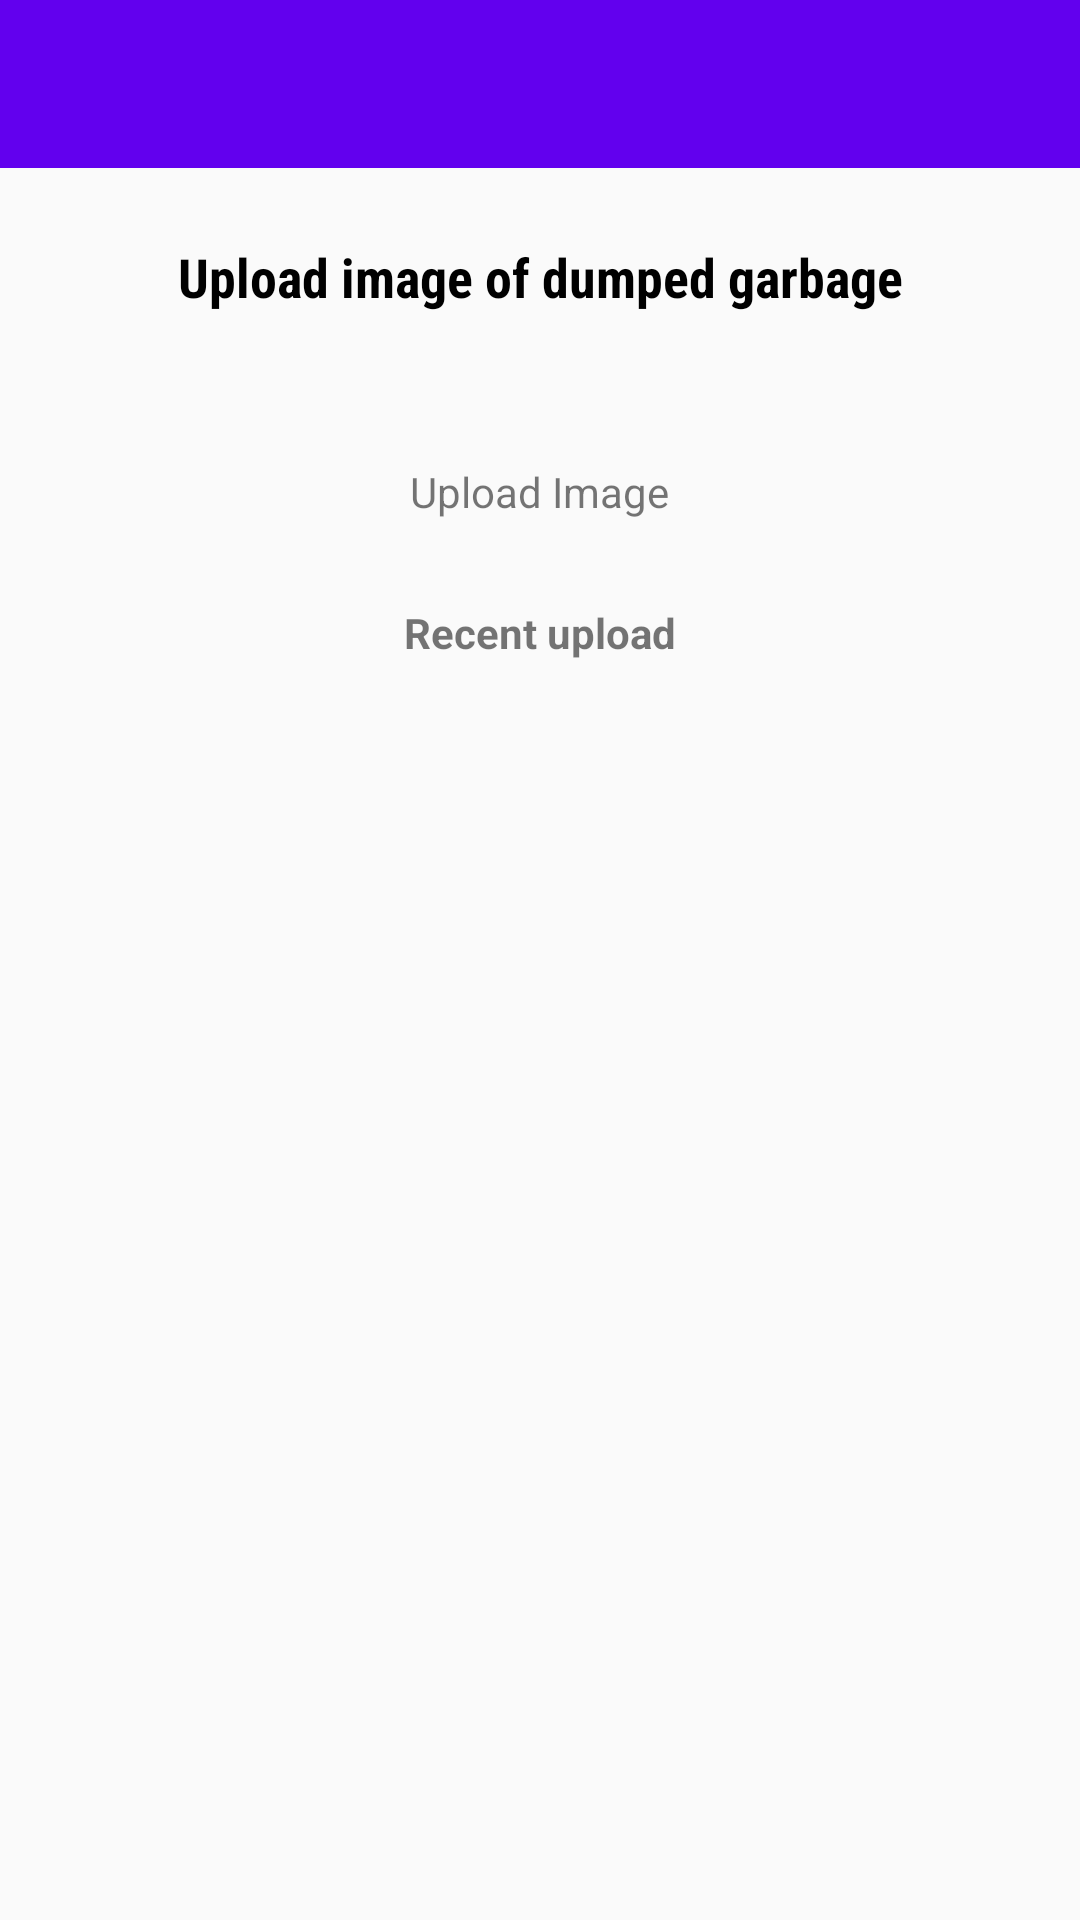

Android layout source for this screen:
<!-- AndroidManifest.xml: application theme AppTheme -->
<!-- res/layout/activity_home.xml -->
<?xml version="1.0" encoding="utf-8"?>
<RelativeLayout xmlns:android="http://schemas.android.com/apk/res/android"
    xmlns:tools="http://schemas.android.com/tools"
    android:id="@+id/drawerLayout"
    android:layout_width="match_parent"
    android:layout_height="match_parent"
    android:fitsSystemWindows="true"
    tools:context="com.algolnx.kachrawala.Home">

    <android.support.v7.widget.Toolbar
        android:id="@+id/my_awesome_toolbar"
        android:layout_width="match_parent"
        android:layout_height="wrap_content"
        android:background="@color/colorPrimary"/>
    <LinearLayout
        android:id="@+id/buttonLayout"
        android:layout_width="match_parent"
        android:layout_height="wrap_content"
        android:layout_below="@id/my_awesome_toolbar"
        android:gravity="center"
        android:orientation="vertical"
        android:padding="24dp">
        <TextView
            android:textSize="18sp"
            android:textStyle="bold"
            android:textColor="#000"
            android:fontFamily="sans-serif-condensed"
            android:textAlignment="center"
            android:text="@string/upload_image_of_dumped_garbage"
            android:layout_width="match_parent"
            android:layout_height="wrap_content" />

        <Button
            android:id="@+id/uploadImage"
            android:layout_width="50dp"
            android:layout_height="50dp"
            android:background="@drawable/ic_cloud_upload_black_24dp"
            android:clickable="true"
            android:focusable="true"
            android:foreground="?android:attr/selectableItemBackgroundBorderless" />

        <TextView
            android:id="@+id/textView1"
            android:layout_width="wrap_content"
            android:layout_height="wrap_content"
            android:text="@string/upload_image" />
    </LinearLayout>
    <LinearLayout
        android:id="@+id/RecentUploadLayout"
        android:layout_width="match_parent"
        android:layout_height="match_parent"
        android:layout_below="@id/buttonLayout"
        android:gravity="center"
        android:orientation="vertical">
        <TextView
            android:textStyle="bold"
            android:padding="4sp"
            android:id="@+id/textView2"
            android:layout_width="wrap_content"
            android:layout_height="wrap_content"
            android:textAlignment="center"
            android:text="@string/recent_upload" />
        <ImageView
            android:id="@+id/recentUpload"
            android:layout_width="match_parent"
            android:layout_height="match_parent"
            android:contentDescription="@string/capture_upload" />
    </LinearLayout>
</RelativeLayout>
<!-- resources referenced by this layout -->
<resources>
  <string name="capture_upload">Capture &amp; upload</string>
  <string name="recent_upload">Recent upload</string>
  <string name="upload_image">Upload Image</string>
  <string name="upload_image_of_dumped_garbage">Upload image of dumped garbage</string>
  <style name="AppTheme" parent="Theme.AppCompat.Light.NoActionBar">
          
          <item name="android:textColorSecondary">@color/white</item>
          <item name="colorPrimary">@color/colorPrimary</item>
          <item name="colorPrimaryDark">@color/colorPrimaryDark</item>
          <item name="colorAccent">@color/colorAccent</item>
      </style>
  <!-- not gathered from this repository: default colours our renderer supplied (Android Studio template values) -->
  <color name="white">#FFFFFFFF</color>
  <color name="colorPrimary">#FF6200EE</color>
  <color name="colorPrimaryDark">#FF3700B3</color>
  <color name="colorAccent">#FF03DAC5</color>
</resources>
